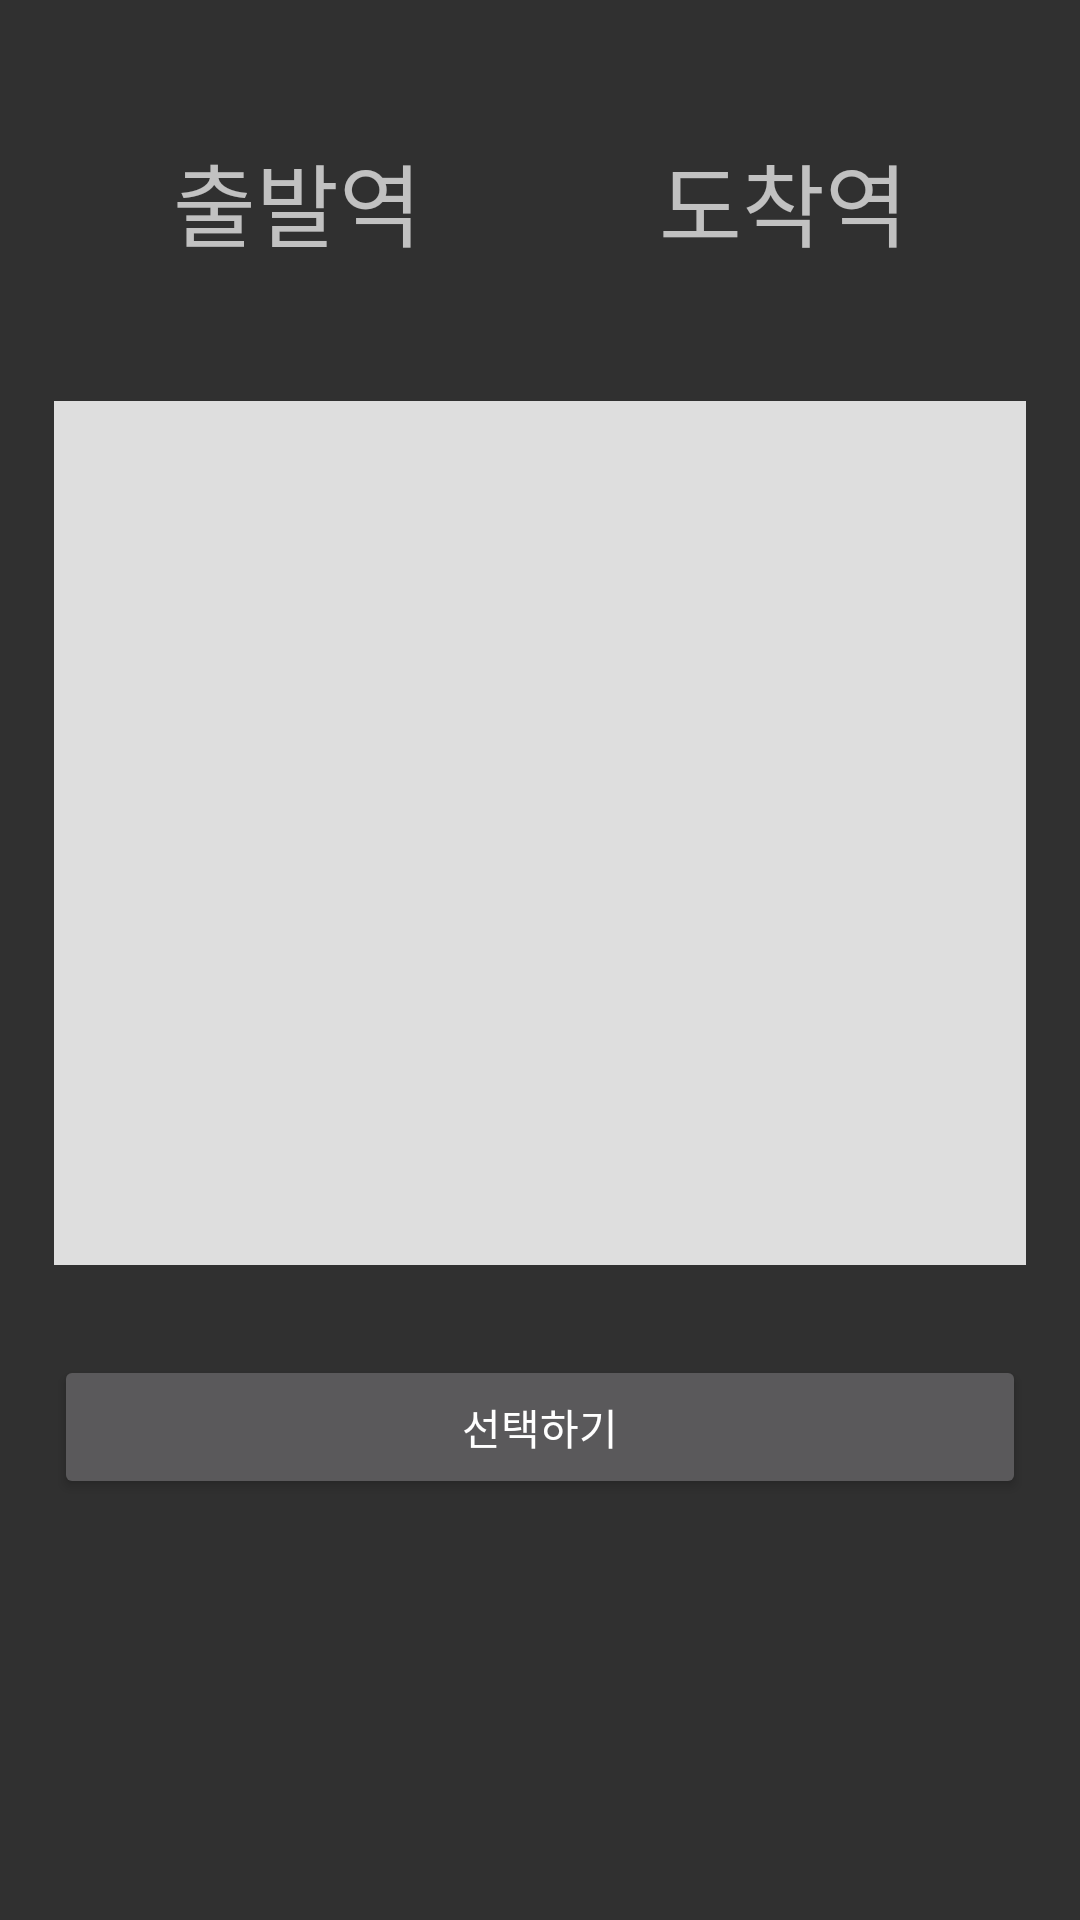

This screen was rendered from an Android layout file. Write that file and the resources it references.
<!-- AndroidManifest.xml: application theme Theme.CalenderPractice -->
<!-- res/layout/activity_station_select.xml -->
<?xml version="1.0" encoding="utf-8"?>
<androidx.constraintlayout.widget.ConstraintLayout xmlns:android="http://schemas.android.com/apk/res/android"
    xmlns:app="http://schemas.android.com/apk/res-auto"
    xmlns:tools="http://schemas.android.com/tools"
    android:layout_width="match_parent"
    android:layout_height="match_parent">


    <TextView
        android:id="@+id/tvSelectedDepartureStation"
        android:layout_width="0dp"
        android:layout_height="wrap_content"
        android:layout_marginTop="30dp"
        android:paddingVertical="15dp"
        android:text="@string/departure_station"
        android:textAlignment="center"
        android:textSize="30sp"
        app:layout_constraintEnd_toEndOf="@id/stationSelectGuidelineVerticalCenter"
        app:layout_constraintStart_toStartOf="@id/stationSelectGuidelineVerticalLeft"
        app:layout_constraintTop_toTopOf="parent" />

    <TextView
        android:id="@+id/tvSelectedArrivalStation"
        android:layout_width="0dp"
        android:layout_height="wrap_content"
        android:layout_marginTop="30dp"
        android:paddingVertical="15dp"
        android:text="@string/arrival_station"
        android:textAlignment="center"
        android:textSize="30sp"
        app:layout_constraintEnd_toEndOf="@id/stationSelectGuidelineVerticalRight"
        app:layout_constraintStart_toStartOf="@id/stationSelectGuidelineVerticalCenter"
        app:layout_constraintTop_toTopOf="parent" />

    <GridView
        android:id="@+id/stationGridview"
        android:layout_width="0dp"
        android:layout_height="288dp"
        android:layout_marginTop="30dp"
        android:background="#dedede"
        android:numColumns="3"
        app:layout_constraintEnd_toEndOf="@id/stationSelectGuidelineVerticalRight"
        app:layout_constraintStart_toStartOf="@+id/stationSelectGuidelineVerticalLeft"
        app:layout_constraintTop_toBottomOf="@+id/tvSelectedDepartureStation" />

    <Button
        android:id="@+id/btnStationSelect"
        android:layout_width="0dp"
        android:layout_height="wrap_content"
        android:layout_marginTop="30dp"
        android:text="선택하기"
        app:layout_constraintTop_toBottomOf="@+id/stationGridview"
        app:layout_constraintStart_toStartOf="@id/stationSelectGuidelineVerticalLeft"
        app:layout_constraintEnd_toEndOf="@id/stationSelectGuidelineVerticalRight"
        />

    <androidx.constraintlayout.widget.Guideline
        android:id="@+id/stationSelectGuidelineVerticalLeft"
        android:layout_width="wrap_content"
        android:layout_height="wrap_content"
        android:orientation="vertical"
        app:layout_constraintGuide_percent="0.05" />

    <androidx.constraintlayout.widget.Guideline
        android:id="@+id/stationSelectGuidelineVerticalRight"
        android:layout_width="wrap_content"
        android:layout_height="wrap_content"
        android:orientation="vertical"
        app:layout_constraintGuide_percent="0.95" />

    <androidx.constraintlayout.widget.Guideline
        android:id="@+id/stationSelectGuidelineVerticalCenter"
        android:layout_width="wrap_content"
        android:layout_height="wrap_content"
        android:orientation="vertical"
        app:layout_constraintGuide_percent="0.5" />

</androidx.constraintlayout.widget.ConstraintLayout>
<!-- resources referenced by this layout -->
<resources>
  <string name="arrival_station">도착역</string>
  <string name="departure_station">출발역</string>
  <style name="Theme.CalenderPractice" parent="Theme.AppCompat">
          
          <item name="colorPrimary">@color/primaryColor</item>
          <item name="colorPrimaryVariant">@color/purple_700</item>
          <item name="colorOnPrimary">@color/white</item>
          
          <item name="colorSecondary">@color/teal_200</item>
          <item name="colorSecondaryVariant">@color/teal_700</item>
          <item name="colorOnSecondary">@color/black</item>
          
          <item name="android:statusBarColor">?attr/colorPrimaryVariant</item>
          
      </style>
  <color name="primaryColor">#8A62A9</color>
  <color name="purple_700">#FF3700B3</color>
  <color name="white">#FFFFFFFF</color>
  <color name="teal_200">#FF03DAC5</color>
  <color name="teal_700">#FF018786</color>
  <color name="black">#FF000000</color>
</resources>
